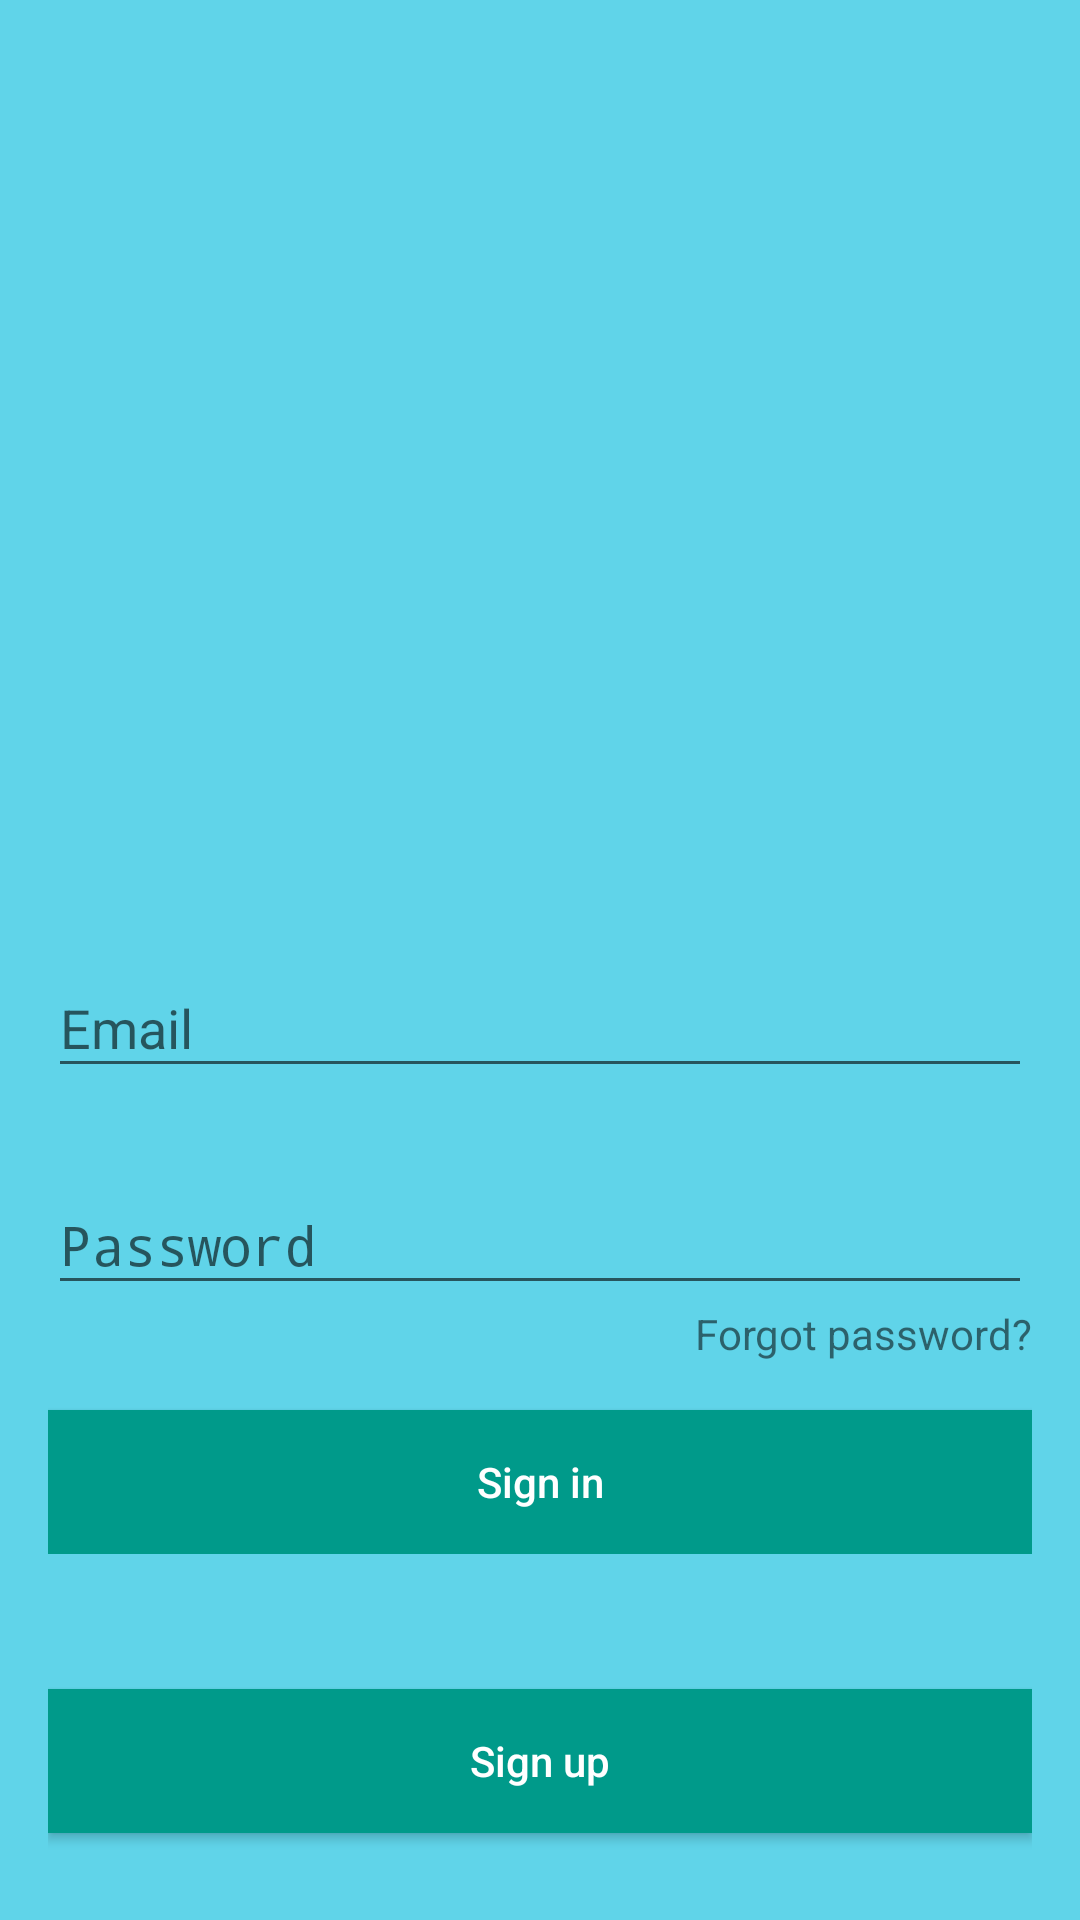

Write the Android layout XML for this screen, with the resource values it uses.
<!-- AndroidManifest.xml: activity theme Theme.AppCompat.DayNight.NoActionBar -->
<!-- res/layout/activity_login.xml -->
<LinearLayout xmlns:android="http://schemas.android.com/apk/res/android"
    xmlns:tools="http://schemas.android.com/tools"
    android:layout_width="match_parent"
    android:layout_height="match_parent"
    android:background="@color/backgroundColor"
    android:gravity="center_horizontal"
    android:orientation="vertical"
    android:weightSum="10"
    tools:context="com.gogreen.gogreen.Views.Activities.LoginActivity">

    <LinearLayout
        android:layout_width="match_parent"
        android:layout_height="0dp"
        android:layout_weight="5"
        android:gravity="center"
        android:orientation="vertical">
        
        <ProgressBar
            android:id="@+id/login_progress"
            style="?android:attr/progressBarStyleLarge"
            android:layout_width="wrap_content"
            android:layout_height="wrap_content"
            android:layout_centerInParent="true"
            android:layout_marginBottom="8dp"
            android:visibility="invisible" />
    </LinearLayout>

    <LinearLayout
        android:layout_width="match_parent"
        android:layout_height="0dp"
        android:layout_above="@id/email_login_form"
        android:layout_weight="3">

        <ImageView
            android:layout_width="match_parent"
            android:layout_height="wrap_content"
            android:background="@drawable/ic_launcher_background"
            android:visibility="invisible" />
    </LinearLayout>

    <LinearLayout
        android:id="@+id/email_login_form"
        android:layout_width="match_parent"
        android:layout_height="wrap_content"
        android:layout_centerInParent="true"
        android:layout_margin="16dp"
        android:orientation="vertical">

        <android.support.design.widget.TextInputLayout
            android:layout_width="match_parent"
            android:layout_height="wrap_content">

            <EditText
                android:id="@+id/email"
                android:layout_width="match_parent"
                android:layout_height="wrap_content"
                android:hint="@string/prompt_email"
                android:inputType="textEmailAddress"
                android:maxLines="1"
                android:singleLine="true" />

        </android.support.design.widget.TextInputLayout>

        <View
            android:layout_width="match_parent"
            android:layout_height="20dp"
            android:background="@color/backgroundColor"></View>

        <android.support.design.widget.TextInputLayout
            android:layout_width="match_parent"
            android:layout_height="wrap_content">

            <EditText
                android:id="@+id/password"
                android:layout_width="match_parent"
                android:layout_height="wrap_content"
                android:hint="@string/prompt_password"
                android:imeActionId="6"
                android:imeActionLabel="@string/action_sign_in_short"
                android:imeOptions="actionUnspecified"
                android:inputType="textPassword"
                android:maxLines="1"
                android:singleLine="true" />

        </android.support.design.widget.TextInputLayout>

        <RelativeLayout
            android:layout_width="match_parent"
            android:layout_height="wrap_content"
            android:layout_marginBottom="16dp">

            <TextView
                android:layout_width="wrap_content"
                android:layout_height="wrap_content"
                android:layout_alignParentEnd="true"
                android:layout_alignParentRight="true"
                android:text="@string/forgot_password" />
        </RelativeLayout>

        <Button
            android:id="@+id/email_sign_in_button"
            style="@style/button_style"

            android:text="@string/action_sign_in" />

    </LinearLayout>

    <LinearLayout
        android:layout_width="match_parent"
        android:layout_height="0dp"
        android:layout_margin="16dp"
        android:layout_weight="2"

        android:gravity="center">

        <Button
            android:id="@+id/register_new_user"
            style="@style/button_style"
            android:text="@string/sign_up" />

    </LinearLayout>
</LinearLayout>
<!-- resources referenced by this layout -->
<resources>
  <color name="backgroundColor">#60d4e9</color>
  <string name="action_sign_in">Sign in</string>
  <string name="action_sign_in_short">Sign in</string>
  <string name="forgot_password">Forgot password?</string>
  <string name="prompt_email">Email</string>
  <string name="prompt_password">Password</string>
  <string name="sign_up">Sign up</string>
  <style name="button_style">
          
          
          
  
          <item name="android:layout_width">match_parent</item>
          <item name="android:layout_height">wrap_content</item>
          <item name="android:background">@color/buttonColor</item>
          <item name="android:textColor">@color/white</item>
          <item name="android:textAllCaps">false</item>
      </style>
  <color name="buttonColor">#009a8a</color>
  <color name="white">#FFFFFF</color>
</resources>
